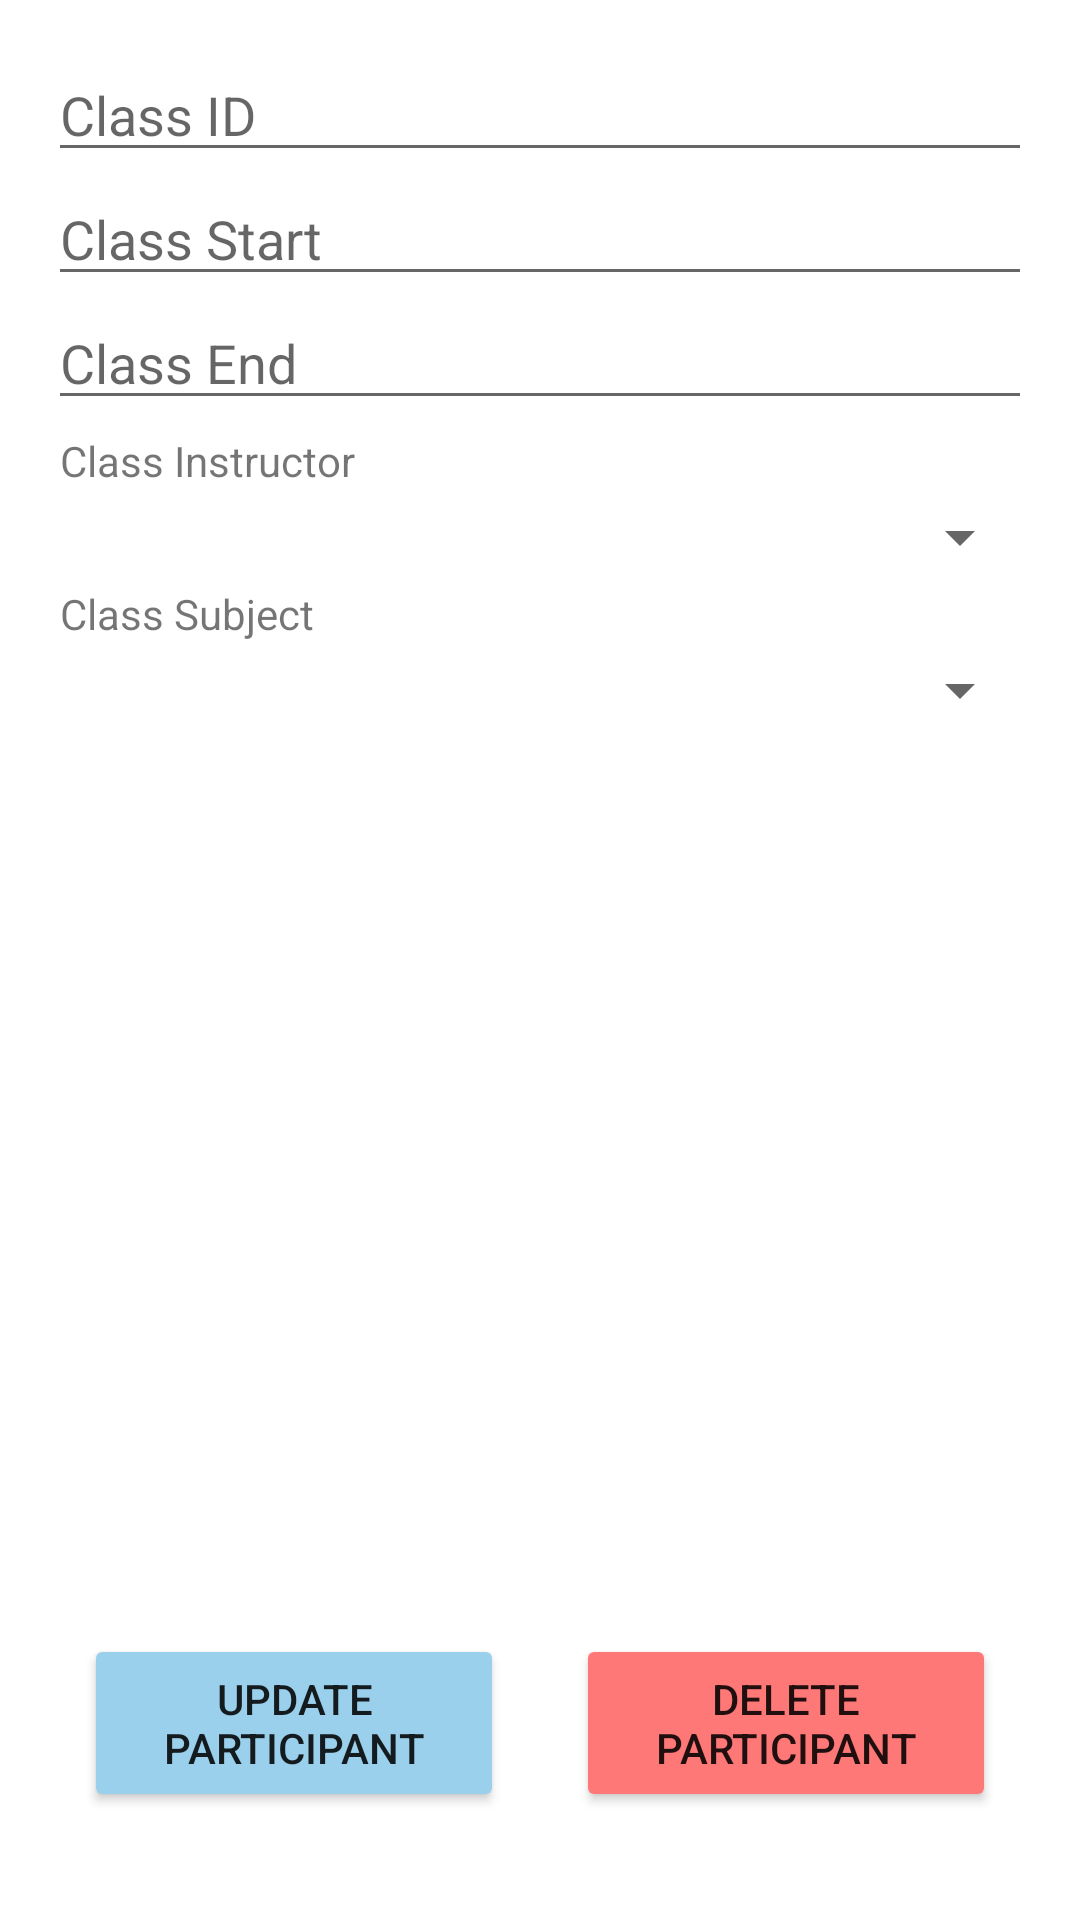

Android layout source for this screen:
<!-- AndroidManifest.xml: application theme Theme.ProjectOne -->
<!-- res/layout/fragment_class_detail.xml -->
<?xml version="1.0" encoding="utf-8"?>
<FrameLayout xmlns:android="http://schemas.android.com/apk/res/android"
    xmlns:tools="http://schemas.android.com/tools"
    android:layout_width="match_parent"
    android:layout_height="match_parent"
    tools:context=".ClassDetailFragment">

    
    <LinearLayout
        android:layout_width="match_parent"
        android:layout_height="match_parent"
        android:padding="16dp"
        android:orientation="vertical">

        <EditText
            android:id="@+id/detail_id_class"
            android:layout_width="match_parent"
            android:layout_height="wrap_content"
            android:hint="Class ID"
            android:editable="false"/>
        <EditText
            android:id="@+id/detail_class_start"
            android:layout_width="match_parent"
            android:layout_height="wrap_content"
            android:hint="Class Start"/>
        <EditText
            android:id="@+id/detail_class_end"
            android:layout_width="match_parent"
            android:layout_height="wrap_content"
            android:hint="Class End"
            android:inputType="textEmailAddress"/>
        <TextView
            android:layout_width="match_parent"
            android:layout_height="wrap_content"
            android:padding="4dp"
            android:text="Class Instructor" />

        <Spinner
            android:id="@+id/detail_class_instructor"
            android:layout_width="match_parent"
            android:layout_height="wrap_content"
            android:paddingTop="12dp" />

        <TextView
            android:layout_width="match_parent"
            android:layout_height="wrap_content"
            android:padding="4dp"
            android:text="Class Subject" />

        <Spinner
            android:id="@+id/detail_class_subject"
            android:layout_width="match_parent"
            android:layout_height="wrap_content"
            android:paddingTop="12dp" />



    </LinearLayout>

    <LinearLayout
        android:layout_width="match_parent"
        android:layout_height="match_parent"
        android:orientation="horizontal"
        android:paddingLeft="16dp"
        android:paddingRight="16dp">
        <Button
            android:id="@+id/update_class"
            android:layout_width="match_parent"
            android:layout_height="wrap_content"
            android:layout_margin="12dp"
            android:padding="12dp"
            android:layout_weight="1"
            android:text="Update Participant"
            android:layout_gravity="bottom"
            android:backgroundTint="#9AD0EC"/>

        <Button
            android:id="@+id/delete_class"
            android:layout_width="match_parent"
            android:layout_height="wrap_content"
            android:layout_margin="12dp"
            android:padding="12dp"
            android:layout_weight="1"
            android:text="Delete Participant"
            android:layout_gravity="bottom"
            android:backgroundTint="#FF7878"/>

    </LinearLayout>

</FrameLayout>
<!-- resources referenced by this layout -->
<resources>
  <style name="Theme.ProjectOne" parent="Theme.MaterialComponents.DayNight.NoActionBar">
          
          <item name="colorPrimary">@color/purple_500</item>
          <item name="colorPrimaryVariant">@color/purple_700</item>
          <item name="colorOnPrimary">@color/white</item>
          
          <item name="colorSecondary">@color/teal_200</item>
          <item name="colorSecondaryVariant">@color/teal_700</item>
          <item name="colorOnSecondary">@color/black</item>
          
          <item name="android:statusBarColor" tools:targetApi="l">?attr/colorPrimaryVariant</item>
          
      </style>
  <color name="purple_500">#FF6200EE</color>
  <color name="purple_700">#FF3700B3</color>
  <color name="white">#FFFFFFFF</color>
  <color name="teal_200">#FF03DAC5</color>
  <color name="teal_700">#FF018786</color>
  <color name="black">#FF000000</color>
</resources>
